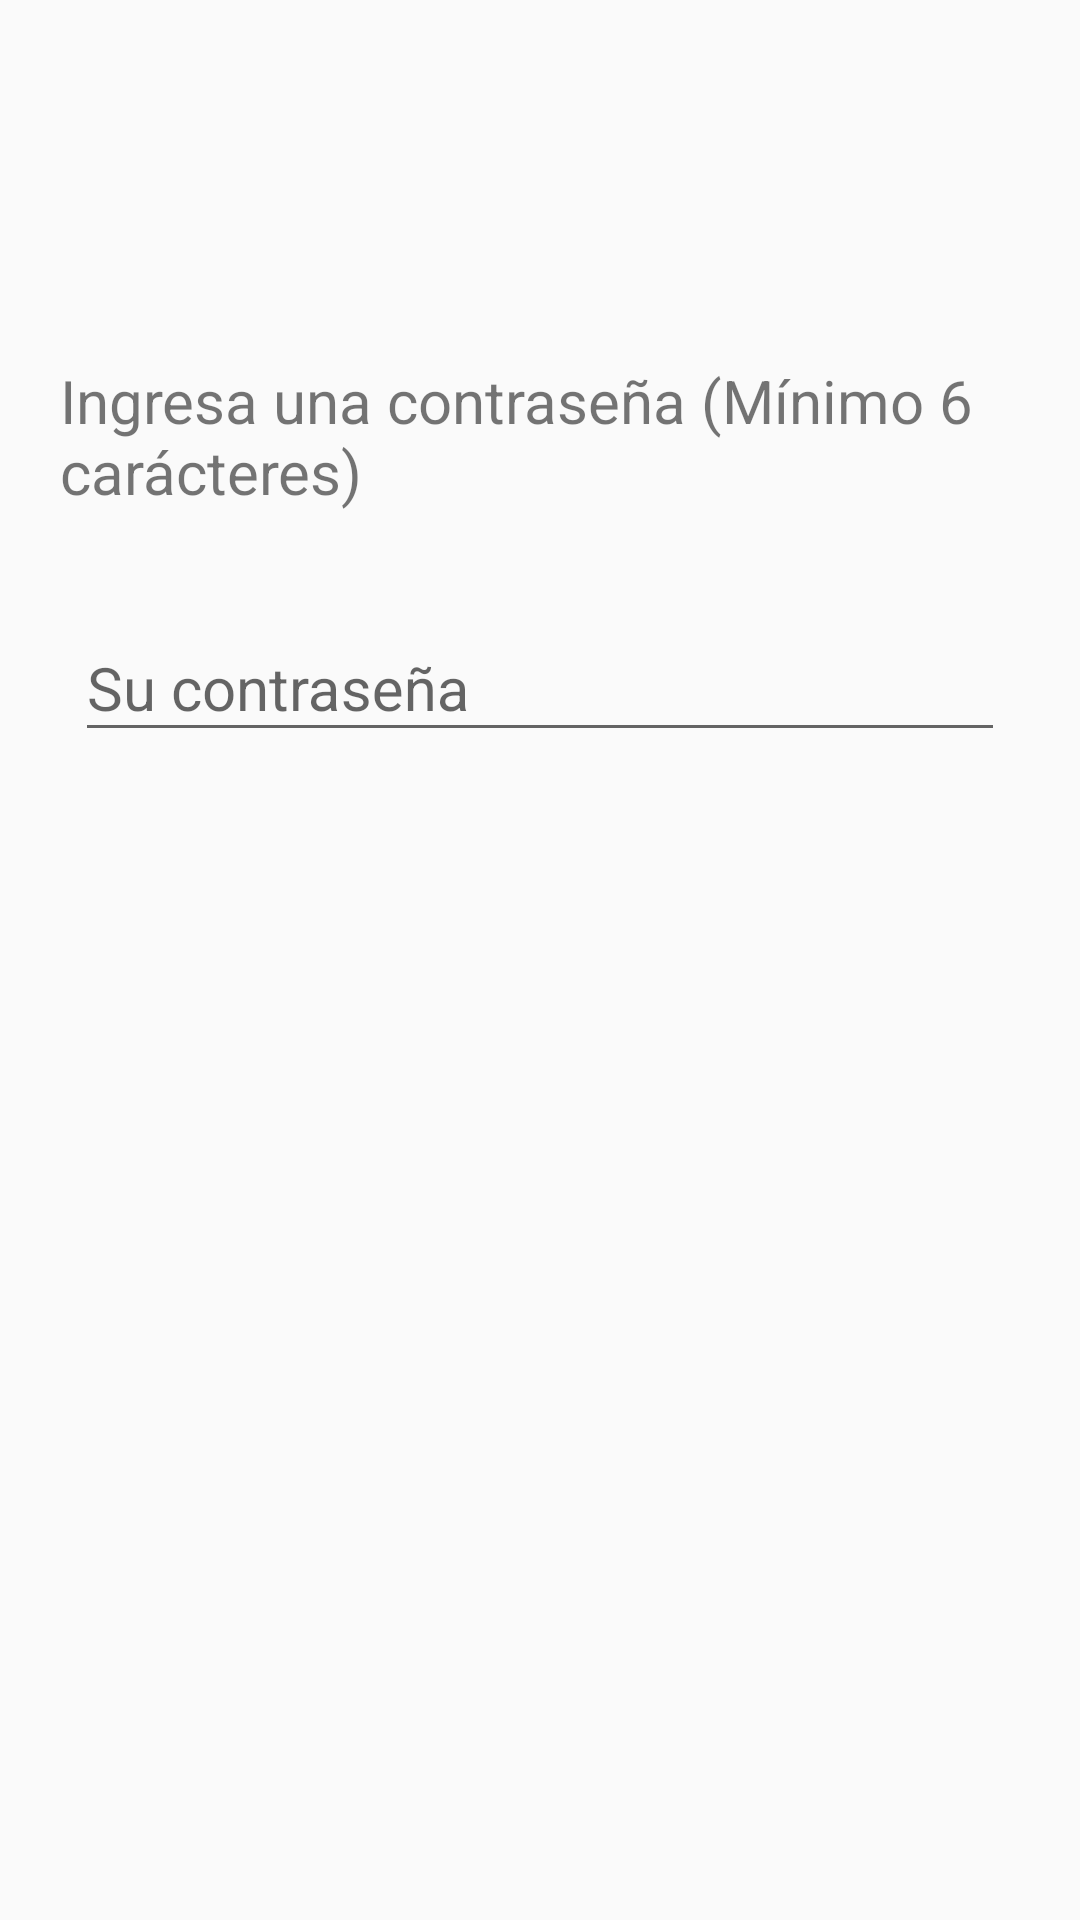

Layout XML and referenced resources for this Android screen:
<!-- AndroidManifest.xml: application theme AppTheme -->
<!-- res/layout/fragment_register_pass.xml -->
<?xml version="1.0" encoding="utf-8"?>
<RelativeLayout xmlns:android="http://schemas.android.com/apk/res/android"
    xmlns:app="http://schemas.android.com/apk/res-auto"
    android:layout_width="match_parent"
    android:layout_height="match_parent">

    <LinearLayout
        android:paddingTop="30dp"
        android:orientation="vertical"
        android:layout_width="match_parent"
        android:layout_height="match_parent">
        <Button
            android:id="@+id/backEmail"
            android:layout_marginTop="30dp"
            android:layout_marginLeft="20dp"
            android:layout_width="40dp"
            android:layout_height="40dp"
            android:textSize="25sp"
            android:background="@color/transparent"
            android:text=" "/>

        <TextView
            android:layout_width="match_parent"
            android:layout_height="wrap_content"
            android:text="@string/label_pass_register"
            android:layout_margin="20dp"
            android:textSize="20sp" />

        <LinearLayout
            android:layout_width="match_parent"
            android:layout_height="wrap_content"
            android:layout_marginLeft="20dp"
            android:layout_marginRight="20dp"
            android:orientation="horizontal"
            android:padding="5dp">


            <android.support.design.widget.TextInputLayout
                android:id="@+id/lpassreg"
                app:errorEnabled="true"
                app:errorTextAppearance="@style/Error"
                android:layout_weight="1"
                android:layout_width="match_parent"
                android:layout_height="wrap_content">

                <EditText
                    android:id="@+id/passreg"
                    android:layout_width="match_parent"
                    android:layout_height="match_parent"
                    android:hint="@string/hint_pass_register"
                    android:imeOptions="actionGo"
                    android:inputType="textPassword"
                    android:maxLines="1"
                    android:textSize="20sp" />

            </android.support.design.widget.TextInputLayout>

        </LinearLayout>

    </LinearLayout>

    <ProgressBar
        android:id="@+id/wainting1"
        android:visibility="invisible"
        android:background="@drawable/back_waiting"
        android:layout_centerVertical="true"
        android:layout_centerHorizontal="true"
        android:layout_width="wrap_content"
        android:layout_height="wrap_content"
        android:layout_gravity="center"
        android:minHeight="90dp"
        android:minWidth="90dp" />

</RelativeLayout>
<!-- resources referenced by this layout -->
<resources>
  <color name="transparent">#00000000</color>
  <!-- drawable back_waiting (drawable) -->
  <?xml version="1.0" encoding="UTF-8"?>
  <shape xmlns:android="http://schemas.android.com/apk/res/android">
      <solid android:color="@color/back"/>
      <stroke android:width="3dip" android:color="@color/back" />
      <corners android:radius="10dip"/>
      <padding android:left="0dip" android:top="0dip" android:right="0dip" android:bottom="0dip" />
  </shape>
  <string name="hint_pass_register">Su contraseña</string>
  <string name="label_pass_register">Ingresa una contraseña (Mínimo 6 carácteres)</string>
  <style name="Error" parent="TextAppearance.AppCompat.Caption">
          <item name="android:textColor">@color/Red</item>
      </style>
  <style name="AppTheme" parent="Theme.AppCompat.Light.NoActionBar">
          <item name="colorPrimary">@color/colorPrimary</item>
          <item name="colorPrimaryDark">@color/colorPrimaryDark</item>
          <item name="colorAccent">@color/colorAccent</item>
          <item name="android:windowTranslucentStatus">true</item>
          <item name="android:windowTranslucentNavigation">true</item>
      </style>
  <color name="back">#9f535252</color>
  <color name="Red">#FF0000</color>
  <color name="colorPrimary">#3F51B5</color>
  <color name="colorPrimaryDark">#303F9F</color>
  <color name="colorAccent">#404140</color>
</resources>
